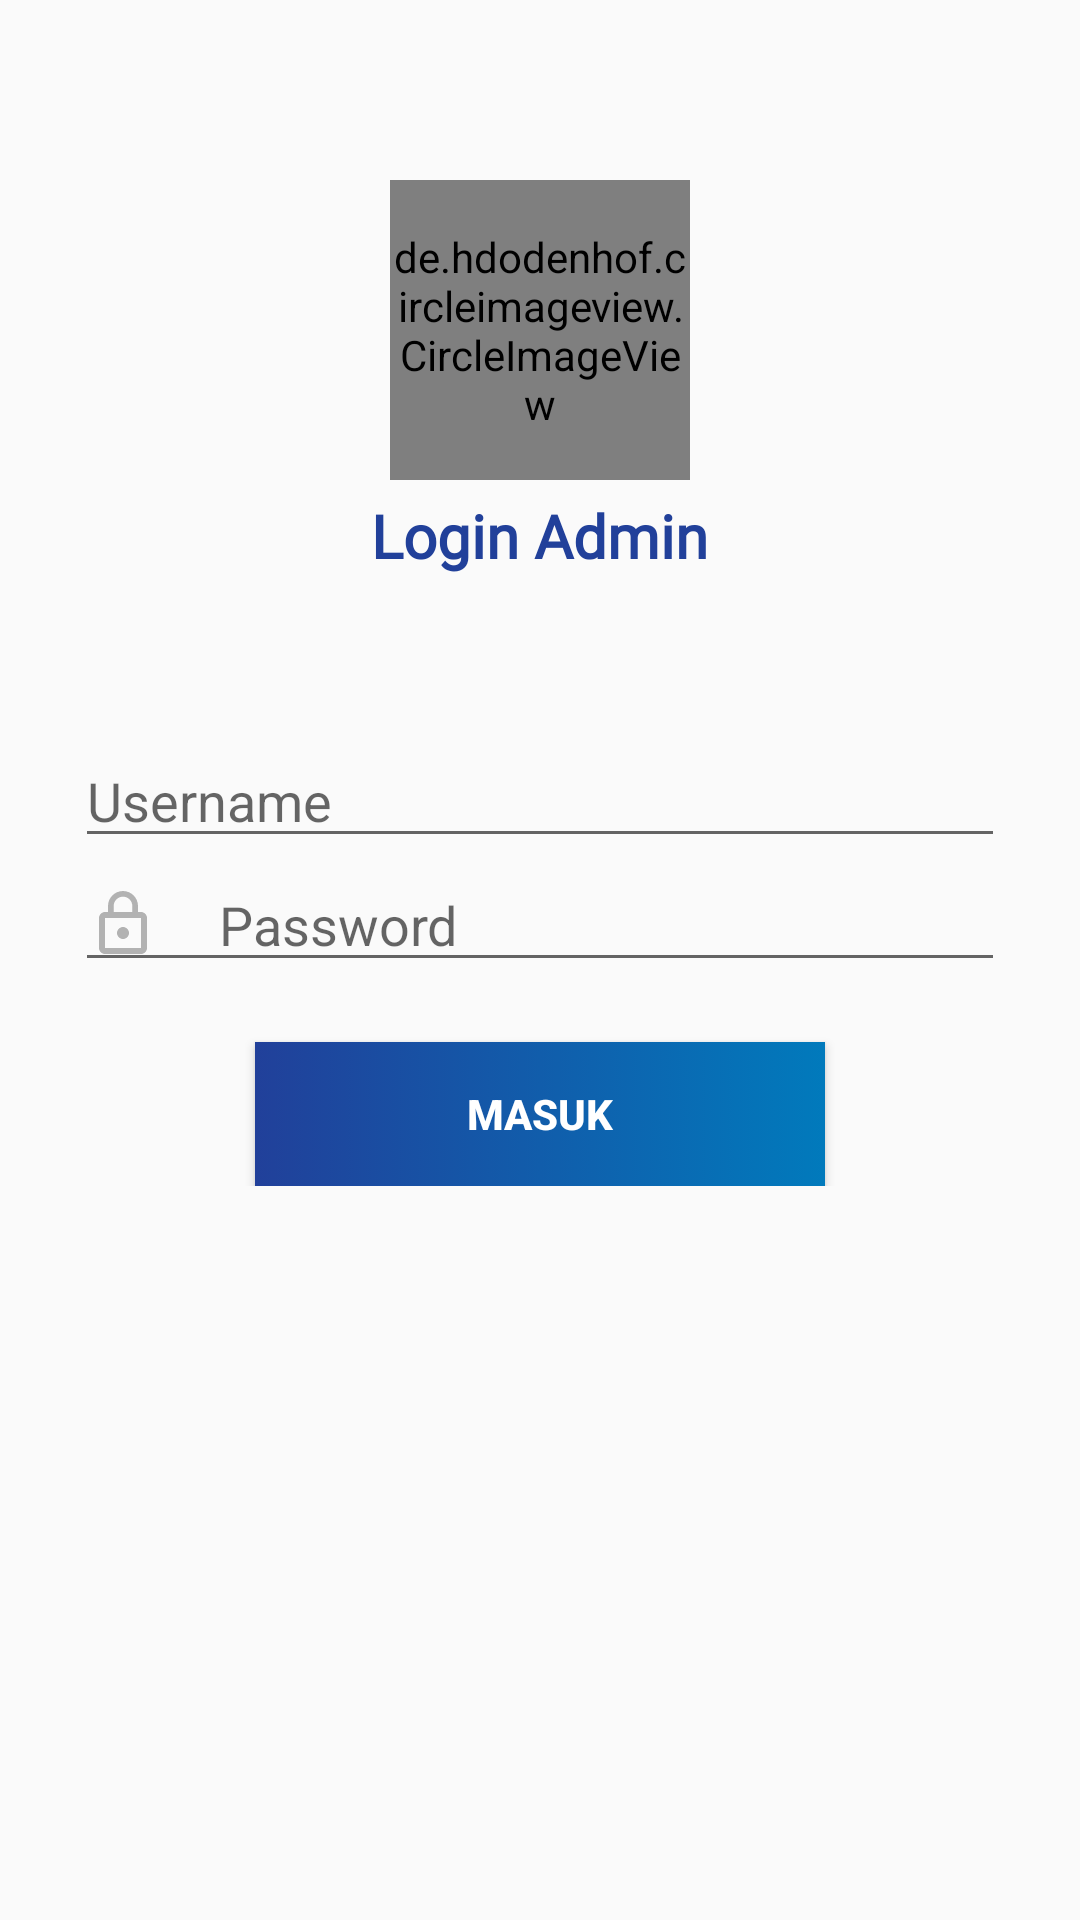

Write the Android layout XML for this screen, with the resource values it uses.
<!-- AndroidManifest.xml: application theme AppTheme -->
<!-- res/layout/activity_login.xml -->
<?xml version="1.0" encoding="utf-8"?>
<RelativeLayout xmlns:android="http://schemas.android.com/apk/res/android"
    xmlns:app="http://schemas.android.com/apk/res-auto"
    xmlns:tools="http://schemas.android.com/tools"
    android:layout_width="match_parent"
    android:layout_height="match_parent"
    tools:context=".Login">

    <RelativeLayout
        android:id="@+id/rl_input"
        android:layout_marginRight="50dp"
        android:background="@drawable/background_login"
        android:layout_centerInParent="true"
        android:layout_width="match_parent"
        android:layout_height="wrap_content">



        <EditText
            android:drawableLeft="@drawable/ic_perm_identity_black_24dp"
            android:drawablePadding="20dp"
            android:id="@+id/et_username"
            android:hint="Username"
            android:layout_width="match_parent"
            android:layout_height="wrap_content"/>
        <EditText
            android:drawableLeft="@drawable/ic_lock_outline_black_24dp"
            android:drawablePadding="20dp"
            android:id="@+id/et_password"
            android:layout_below="@id/et_username"
            android:hint="Password"
            android:layout_width="match_parent"
            android:layout_height="wrap_content"/>
        <Button
            android:id="@+id/btn_login"
            android:layout_below="@id/et_password"
            android:background="@drawable/main_news_gradient"
            android:layout_width="match_parent"
            android:layout_height="wrap_content"
            android:text="Masuk"
            android:textColor="@android:color/white"
            android:textStyle="bold"
            android:layout_marginTop="20dp"
            android:layout_marginHorizontal="60dp"/>
    </RelativeLayout>
    <TextView
        android:layout_below="@+id/circle"
        android:id="@+id/txtlgn"
        android:layout_marginTop="5dp"
        android:fontFamily="@font/serif"
        android:layout_centerHorizontal="true"
        android:text="Login Admin"
        android:textColor="#21409A"
        android:textStyle="bold"
        android:textSize="20dp"
        android:layout_width="wrap_content"
        android:layout_height="wrap_content"/>


    <de.hdodenhof.circleimageview.CircleImageView
        android:id="@+id/circle"
        android:layout_centerHorizontal="true"
        android:layout_marginTop="60dp"
        android:layout_width="100dp"
        android:layout_height="100dp"
        android:src="@drawable/iconadmin">
    </de.hdodenhof.circleimageview.CircleImageView>
</RelativeLayout>
<!-- resources referenced by this layout -->
<resources>
  <!-- drawable background_login (drawable-v24) -->
  <?xml version="1.0" encoding="utf-8"?>
  <shape xmlns:android="http://schemas.android.com/apk/res/android"
      android:shape="rectangle">
  
      <solid android:color="#000004FF" />
  
      <corners android:radius="10dp"/>
  
  </shape>
  <!-- drawable ic_lock_outline_black_24dp (drawable-v24) -->
  <vector android:height="24dp" android:tint="#B2B2B2"
      android:viewportHeight="24.0" android:viewportWidth="24.0"
      android:width="24dp" xmlns:android="http://schemas.android.com/apk/res/android">
      <path android:fillColor="#FF000000" android:pathData="M12,17c1.1,0 2,-0.9 2,-2s-0.9,-2 -2,-2 -2,0.9 -2,2 0.9,2 2,2zM18,8h-1L17,6c0,-2.76 -2.24,-5 -5,-5S7,3.24 7,6v2L6,8c-1.1,0 -2,0.9 -2,2v10c0,1.1 0.9,2 2,2h12c1.1,0 2,-0.9 2,-2L20,10c0,-1.1 -0.9,-2 -2,-2zM8.9,6c0,-1.71 1.39,-3.1 3.1,-3.1s3.1,1.39 3.1,3.1v2L8.9,8L8.9,6zM18,20L6,20L6,10h12v10z"/>
  </vector>
  <!-- drawable iconadmin: jpg bitmap (drawable-v24, 13396 bytes) -->
  <!-- drawable main_news_gradient (drawable-v24) -->
  <?xml version="1.0" encoding="utf-8"?>
  <selector xmlns:android="http://schemas.android.com/apk/res/android">
      <item>
          <shape>
              <gradient
                  android:angle="360"
                  android:startColor="#21409A"
                  android:endColor="#017ABC"
                  android:type="linear" />
          </shape>
      </item>
  </selector>
  <style name="AppTheme" parent="Theme.AppCompat.Light.DarkActionBar">
  
          
          <item name="colorPrimary">@color/colorPrimary</item>
          <item name="colorPrimaryDark">@color/colorPrimaryDark</item>
          <item name="colorAccent">@color/colorAccent</item>
      </style>
  <color name="colorPrimary">#21409A</color>
  <color name="colorPrimaryDark">#21409A</color>
  <color name="colorAccent">#017ABC</color>
</resources>
